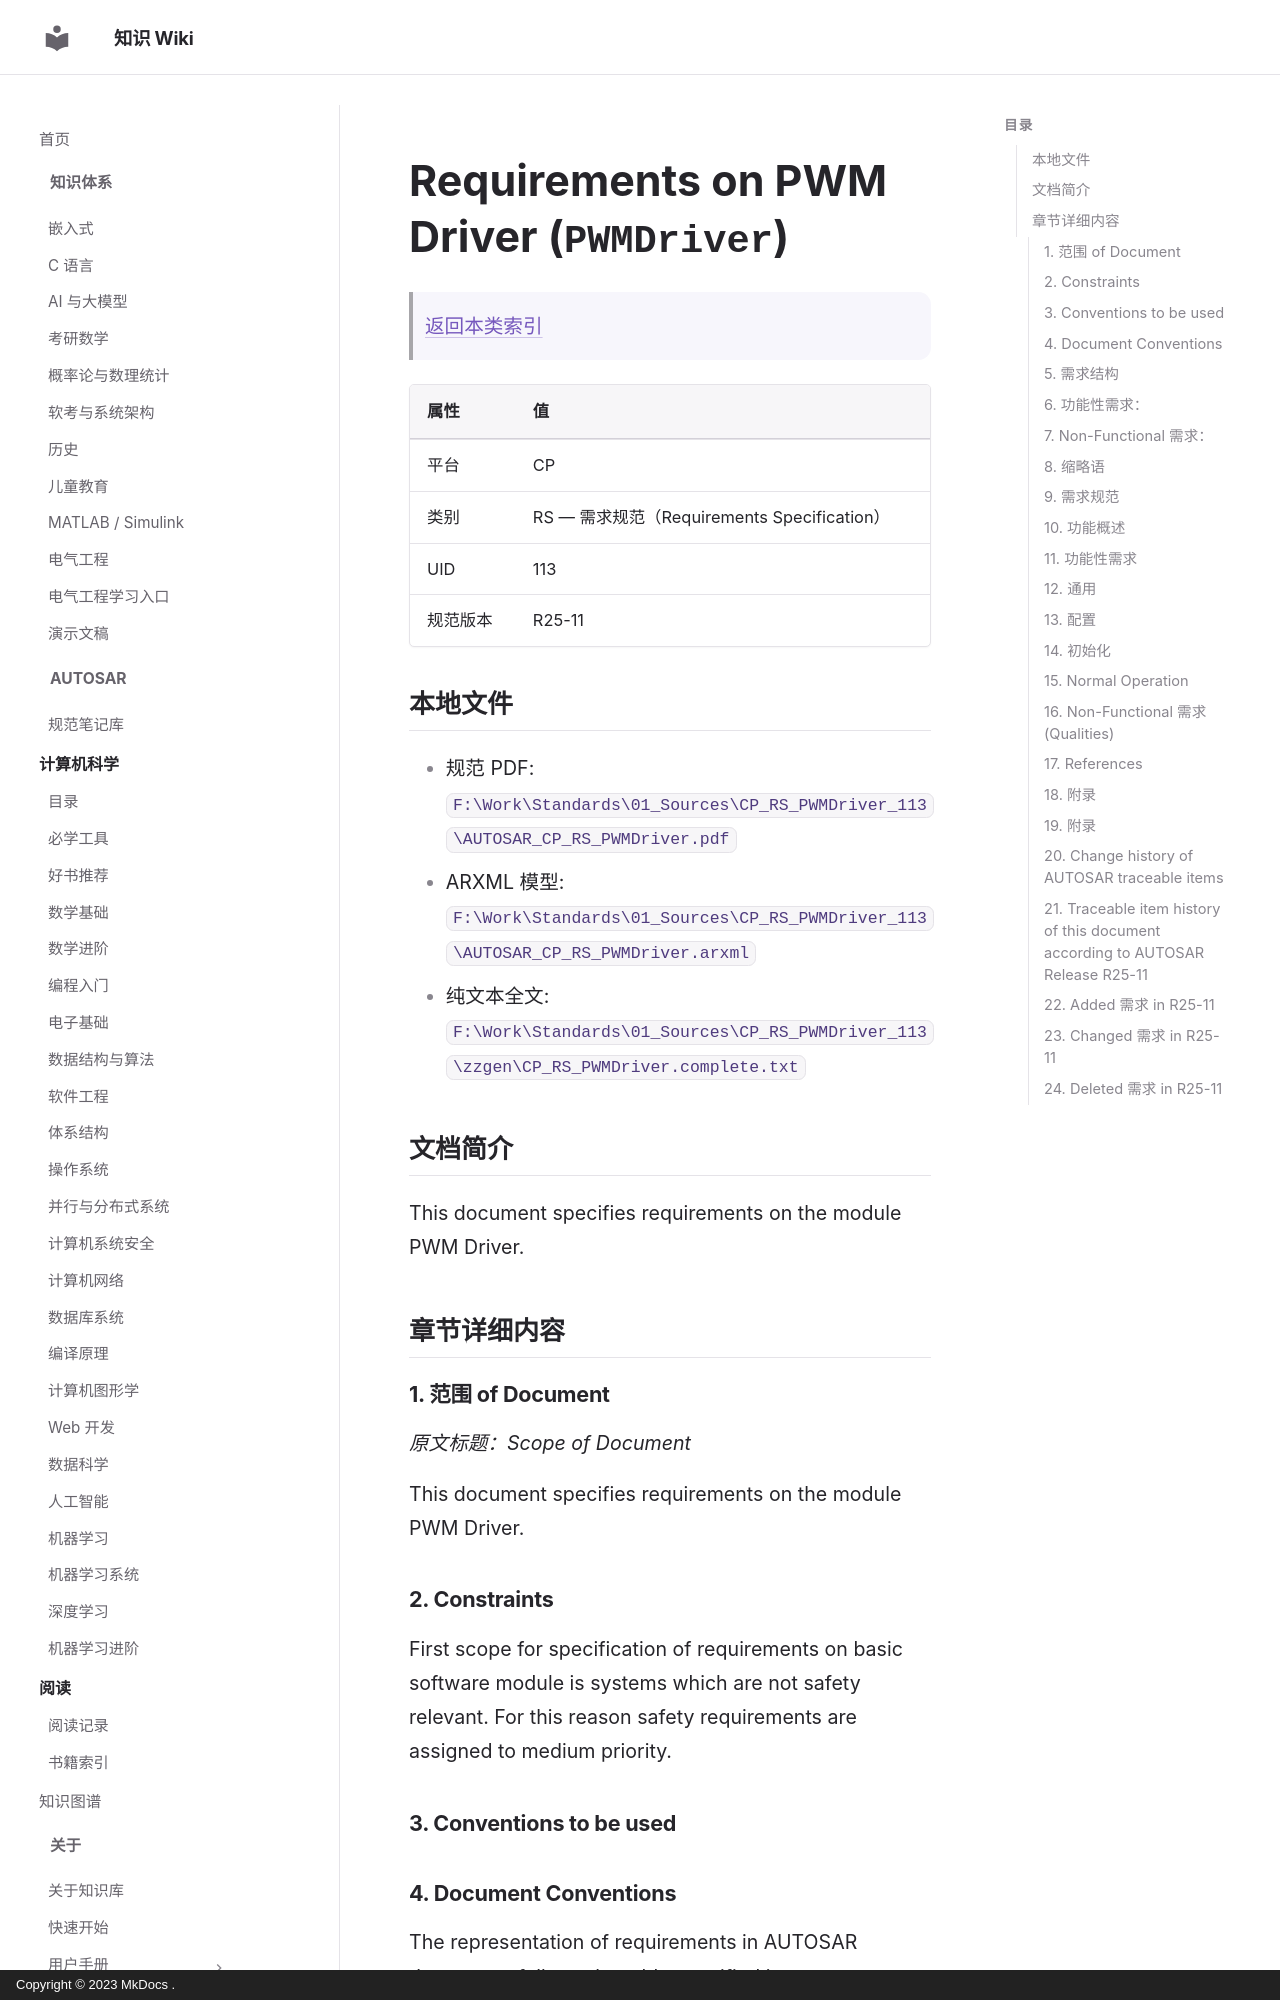

repository: ilikui/wiki · page: types/autosar/specs/CP/RS/PWMDriver/index.html · generator: mkdocs · copyright: Copyright © 2023 MkDocs .

# Requirements on PWM Driver (`PWMDriver`)

> [返回本类索引](index.md)

| 属性 | 值 |
|---|---|
| 平台 | CP |
| 类别 | RS — 需求规范（Requirements Specification） |
| UID | 113 |
| 规范版本 | R25-11 |

## 本地文件

- 规范 PDF: `F:\Work\Standards\01_Sources\CP_RS_PWMDriver_113\AUTOSAR_CP_RS_PWMDriver.pdf`
- ARXML 模型: `F:\Work\Standards\01_Sources\CP_RS_PWMDriver_113\AUTOSAR_CP_RS_PWMDriver.arxml`
- 纯文本全文: `F:\Work\Standards\01_Sources\CP_RS_PWMDriver_113\zzgen\CP_RS_PWMDriver.complete.txt`

## 文档简介

This document specifies requirements on the module PWM Driver.

## 章节详细内容

### 1. 范围 of Document
*原文标题：Scope of Document*

This document specifies requirements on the module PWM Driver.

### 2. Constraints

First scope for specification of requirements on basic software module is systems which are not safety relevant. For this reason safety requirements are assigned to medium priority.

### 3. Conventions to be used
